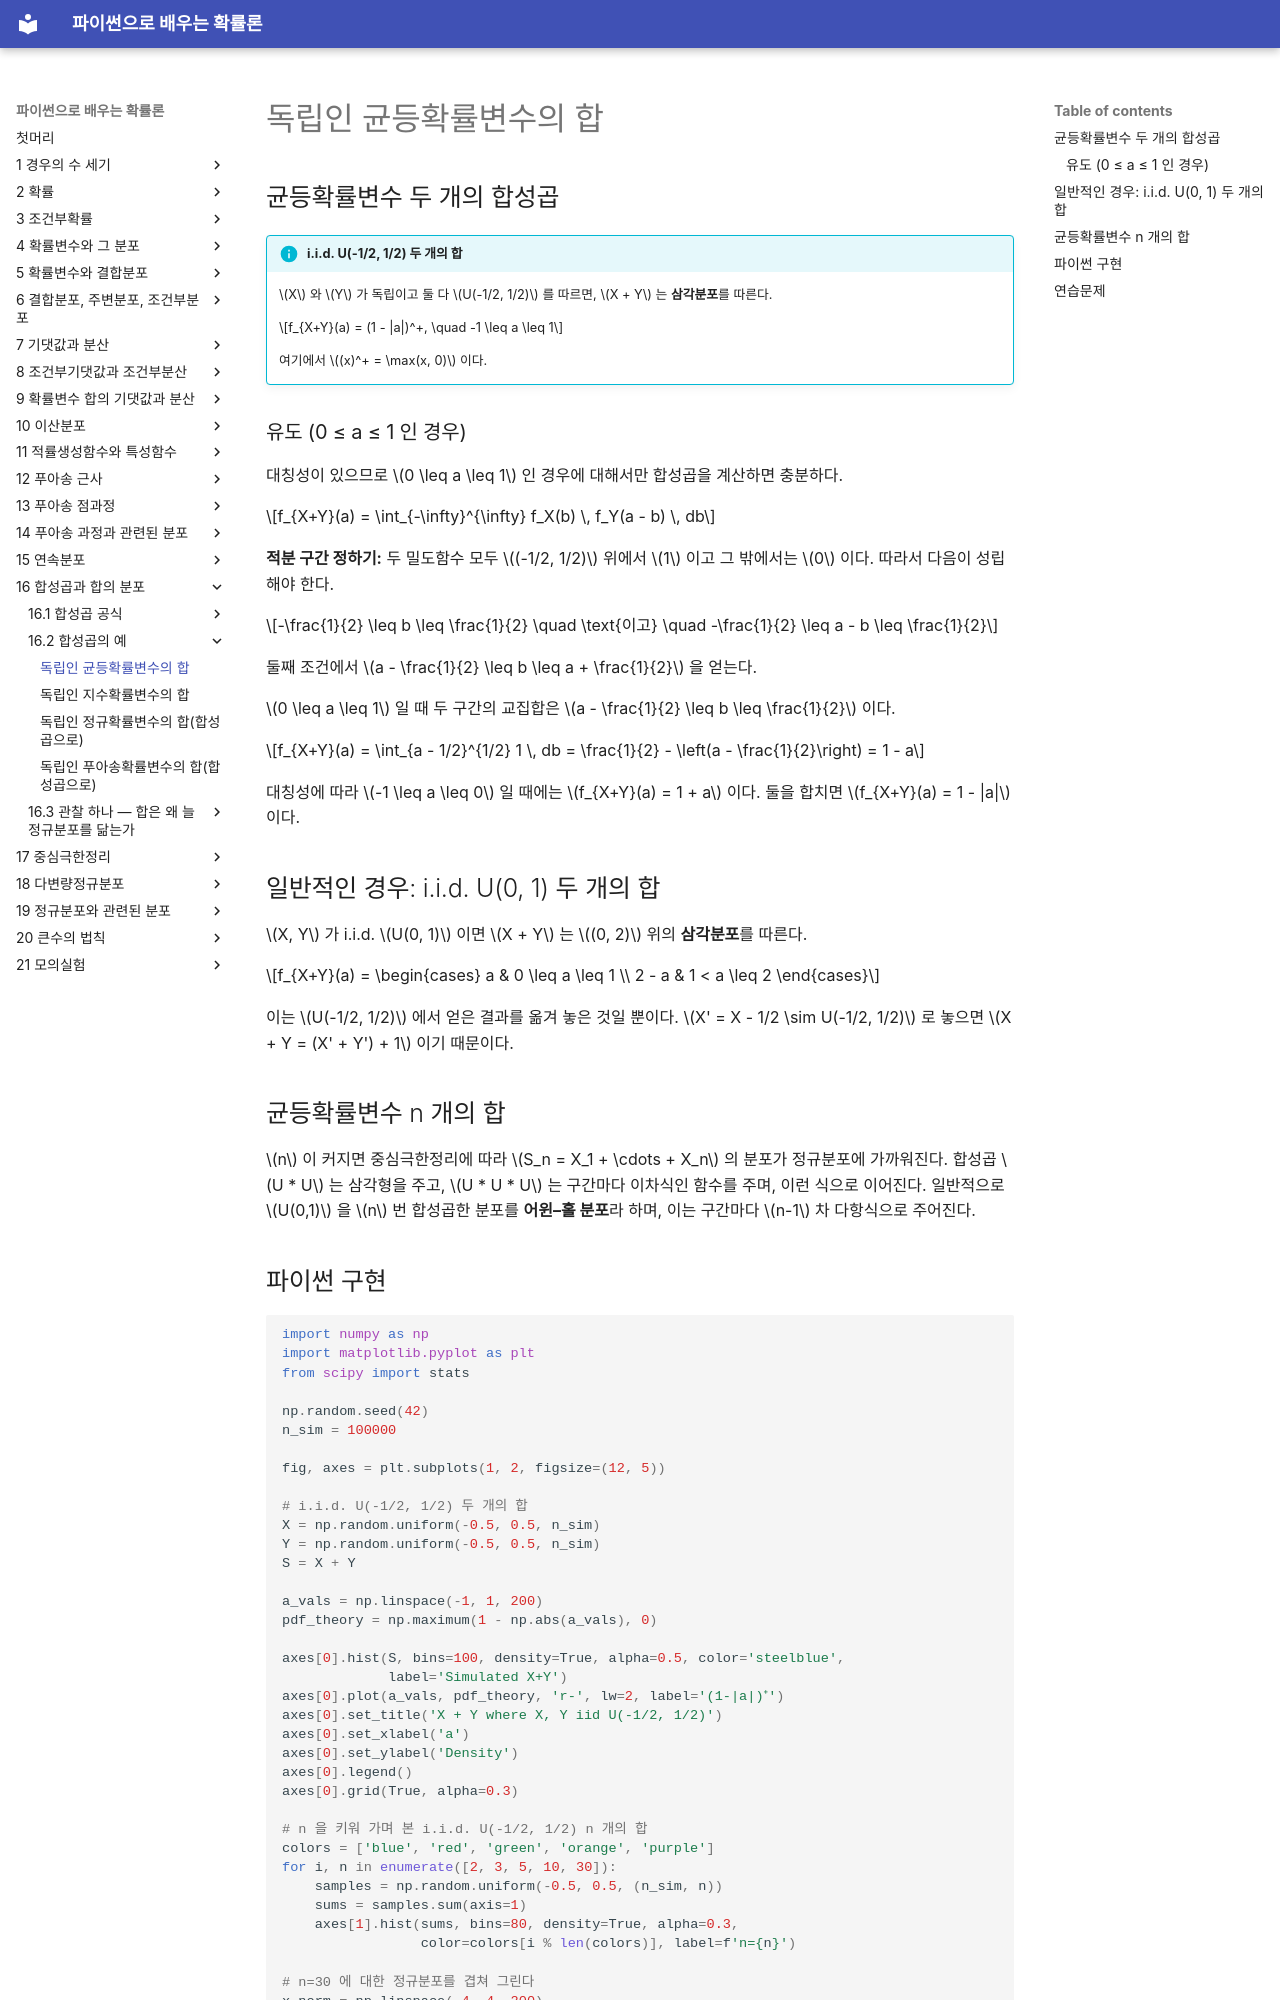

repository: SungchulLee/undergraduate_probability_book_writing · page: ch16/examples/sum_uniforms/index.html · generator: mkdocs

# 독립인 균등확률변수의 합

## 균등확률변수 두 개의 합성곱

!!! info "i.i.d. U(-1/2, 1/2) 두 개의 합"
    $X$ 와 $Y$ 가 독립이고 둘 다 $U(-1/2, 1/2)$ 를 따르면, $X + Y$ 는 **삼각분포**를 따른다.

    $$f_{X+Y}(a) = (1 - |a|)^+, \quad -1 \leq a \leq 1$$

    여기에서 $(x)^+ = \max(x, 0)$ 이다.

### 유도 (0 ≤ a ≤ 1 인 경우)

대칭성이 있으므로 $0 \leq a \leq 1$ 인 경우에 대해서만 합성곱을 계산하면 충분하다.

$$f_{X+Y}(a) = \int_{-\infty}^{\infty} f_X(b) \, f_Y(a - b) \, db$$

**적분 구간 정하기:** 두 밀도함수 모두 $(-1/2, 1/2)$ 위에서 $1$ 이고 그 밖에서는 $0$ 이다. 따라서 다음이 성립해야 한다.

$$-\frac{1}{2} \leq b \leq \frac{1}{2} \quad \text{이고} \quad -\frac{1}{2} \leq a - b \leq \frac{1}{2}$$

둘째 조건에서 $a - \frac{1}{2} \leq b \leq a + \frac{1}{2}$ 을 얻는다.

$0 \leq a \leq 1$ 일 때 두 구간의 교집합은 $a - \frac{1}{2} \leq b \leq \frac{1}{2}$ 이다.

$$f_{X+Y}(a) = \int_{a - 1/2}^{1/2} 1 \, db = \frac{1}{2} - \left(a - \frac{1}{2}\right) = 1 - a$$

대칭성에 따라 $-1 \leq a \leq 0$ 일 때에는 $f_{X+Y}(a) = 1 + a$ 이다. 둘을 합치면 $f_{X+Y}(a) = 1 - |a|$ 이다.

## 일반적인 경우: i.i.d. U(0, 1) 두 개의 합

$X, Y$ 가 i.i.d. $U(0, 1)$ 이면 $X + Y$ 는 $(0, 2)$ 위의 **삼각분포**를 따른다.

$$f_{X+Y}(a) = \begin{cases} a & 0 \leq a \leq 1 \\ 2 - a & 1 < a \leq 2 \end{cases}$$

이는 $U(-1/2, 1/2)$ 에서 얻은 결과를 옮겨 놓은 것일 뿐이다. $X' = X - 1/2 \sim U(-1/2, 1/2)$ 로 놓으면 $X + Y = (X' + Y') + 1$ 이기 때문이다.

## 균등확률변수 n 개의 합

$n$ 이 커지면 중심극한정리에 따라 $S_n = X_1 + \cdots + X_n$ 의 분포가 정규분포에 가까워진다. 합성곱 $U * U$ 는 삼각형을 주고, $U * U * U$ 는 구간마다 이차식인 함수를 주며, 이런 식으로 이어진다. 일반적으로 $U(0,1)$ 을 $n$ 번 합성곱한 분포를 **어윈–홀 분포**라 하며, 이는 구간마다 $n-1$ 차 다항식으로 주어진다.

## 파이썬 구현

```python
import numpy as np
import matplotlib.pyplot as plt
from scipy import stats

np.random.seed(42)
n_sim = 100000

fig, axes = plt.subplots(1, 2, figsize=(12, 5))

# i.i.d. U(-1/2, 1/2) 두 개의 합
X = np.random.uniform(-0.5, 0.5, n_sim)
Y = np.random.uniform(-0.5, 0.5, n_sim)
S = X + Y

a_vals = np.linspace(-1, 1, 200)
pdf_theory = np.maximum(1 - np.abs(a_vals), 0)

axes[0].hist(S, bins=100, density=True, alpha=0.5, color='steelblue',
             label='Simulated X+Y')
axes[0].plot(a_vals, pdf_theory, 'r-', lw=2, label='(1-|a|)⁺')
axes[0].set_title('X + Y where X, Y iid U(-1/2, 1/2)')
axes[0].set_xlabel('a')
axes[0].set_ylabel('Density')
axes[0].legend()
axes[0].grid(True, alpha=0.3)

# n 을 키워 가며 본 i.i.d. U(-1/2, 1/2) n 개의 합
colors = ['blue', 'red', 'green', 'orange', 'purple']
for i, n in enumerate([2, 3, 5, 10, 30]):
    samples = np.random.uniform(-0.5, 0.5, (n_sim, n))
    sums = samples.sum(axis=1)
    axes[1].hist(sums, bins=80, density=True, alpha=0.3,
                 color=colors[i % len(colors)], label=f'n={n}')

# n=30 에 대한 정규분포를 겹쳐 그린다
x_norm = np.linspace(-4, 4, 200)
axes[1].plot(x_norm, stats.norm.pdf(x_norm, loc=0, scale=np.sqrt(30/12)),
             'k-', lw=2, label='Normal approx (n=30)')
axes[1].set_title('Sum of n iid U(-1/2, 1/2) → Normal')
axes[1].set_xlabel('Sum')
axes[1].legend(fontsize=9)
axes[1].grid(True, alpha=0.3)

plt.tight_layout()
plt.savefig('sum_uniforms.png', dpi=150, bbox_inches='tight')
plt.show()
```
